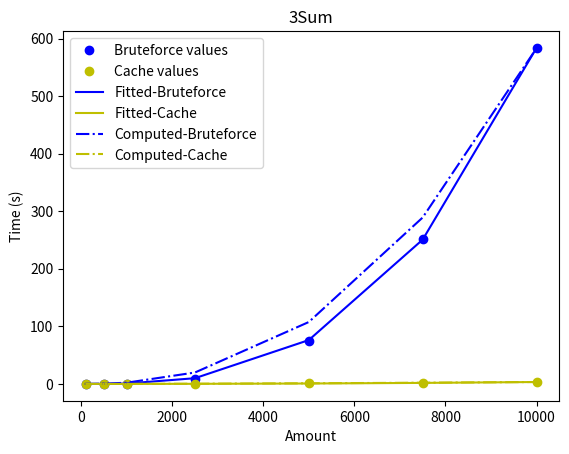

The matplotlib source for this figure:
import numpy as np
import matplotlib.pyplot as plt
from scipy.optimize import curve_fit

sizeAmount = np.array([100, 500, 1000, 2500, 5000, 7500, 10000])
time3sum = np.array([0.007715625, 0.108891459, 0.602767166, 9.167325667, 73.820756459, 252.517078708, 583.159775042])
time3sumcache = np.array([0.00195325, 0.017687792, 0.029005958, 0.189759417, 0.783339083, 1.701242208, 3.341058083])

def power_law(x, a, b):
    return a * x ** b

def computedBValue(time, size):
    logTime = np.log2(time)
    logSize = np.log2(size)

    b_val = ((logTime[6] - logTime[0]) / (logSize[6] - logSize[0]))
    return b_val

(aBrute, bBrute), _ = curve_fit(power_law, sizeAmount, time3sum)
(aCache, bCache), _ = curve_fit(power_law, sizeAmount, time3sumcache)


bCompBrute = computedBValue(time3sum, sizeAmount)
bCompCache = computedBValue(time3sumcache, sizeAmount)

aCompBrute = np.log2(time3sum[6]) - bCompBrute * np.log2(sizeAmount[6])
aCompCache = np.log2(time3sumcache[6]) - bCompCache * np.log2(sizeAmount[6])

print(f"A values:\nFitted: Brute; {aBrute} | Cache; {aCache}")
print(f"Computed: Brute; {aCompBrute} | Cache; {aCompCache}")

print(f"B values:\nFitted: Brute; {bBrute} | Cache; {bCache}")
print(f"Computed: Brute; {bCompBrute} | Cache; {bCompCache}")

plt.plot(sizeAmount, time3sum, 'bo', label='Bruteforce values')
plt.plot(sizeAmount, time3sumcache, 'yo', label='Cache values')

plt.plot(sizeAmount, power_law(sizeAmount, aBrute, bBrute), 'b-', label='Fitted-Bruteforce')
plt.plot(sizeAmount, power_law(sizeAmount, aCache, bCache), 'y-', label='Fitted-Cache')

plt.plot(sizeAmount, (sizeAmount * 2 ** (aCompBrute/bCompBrute)) ** bCompBrute, 'b-.', label='Computed-Bruteforce')
plt.plot(sizeAmount, (sizeAmount * 2 ** (aCompCache/bCompCache)) ** bCompCache, 'y-.', label='Computed-Cache')

plt.xlabel("Amount")
plt.ylabel("Time (s)")
plt.title("3Sum")
plt.legend()
plt.show()